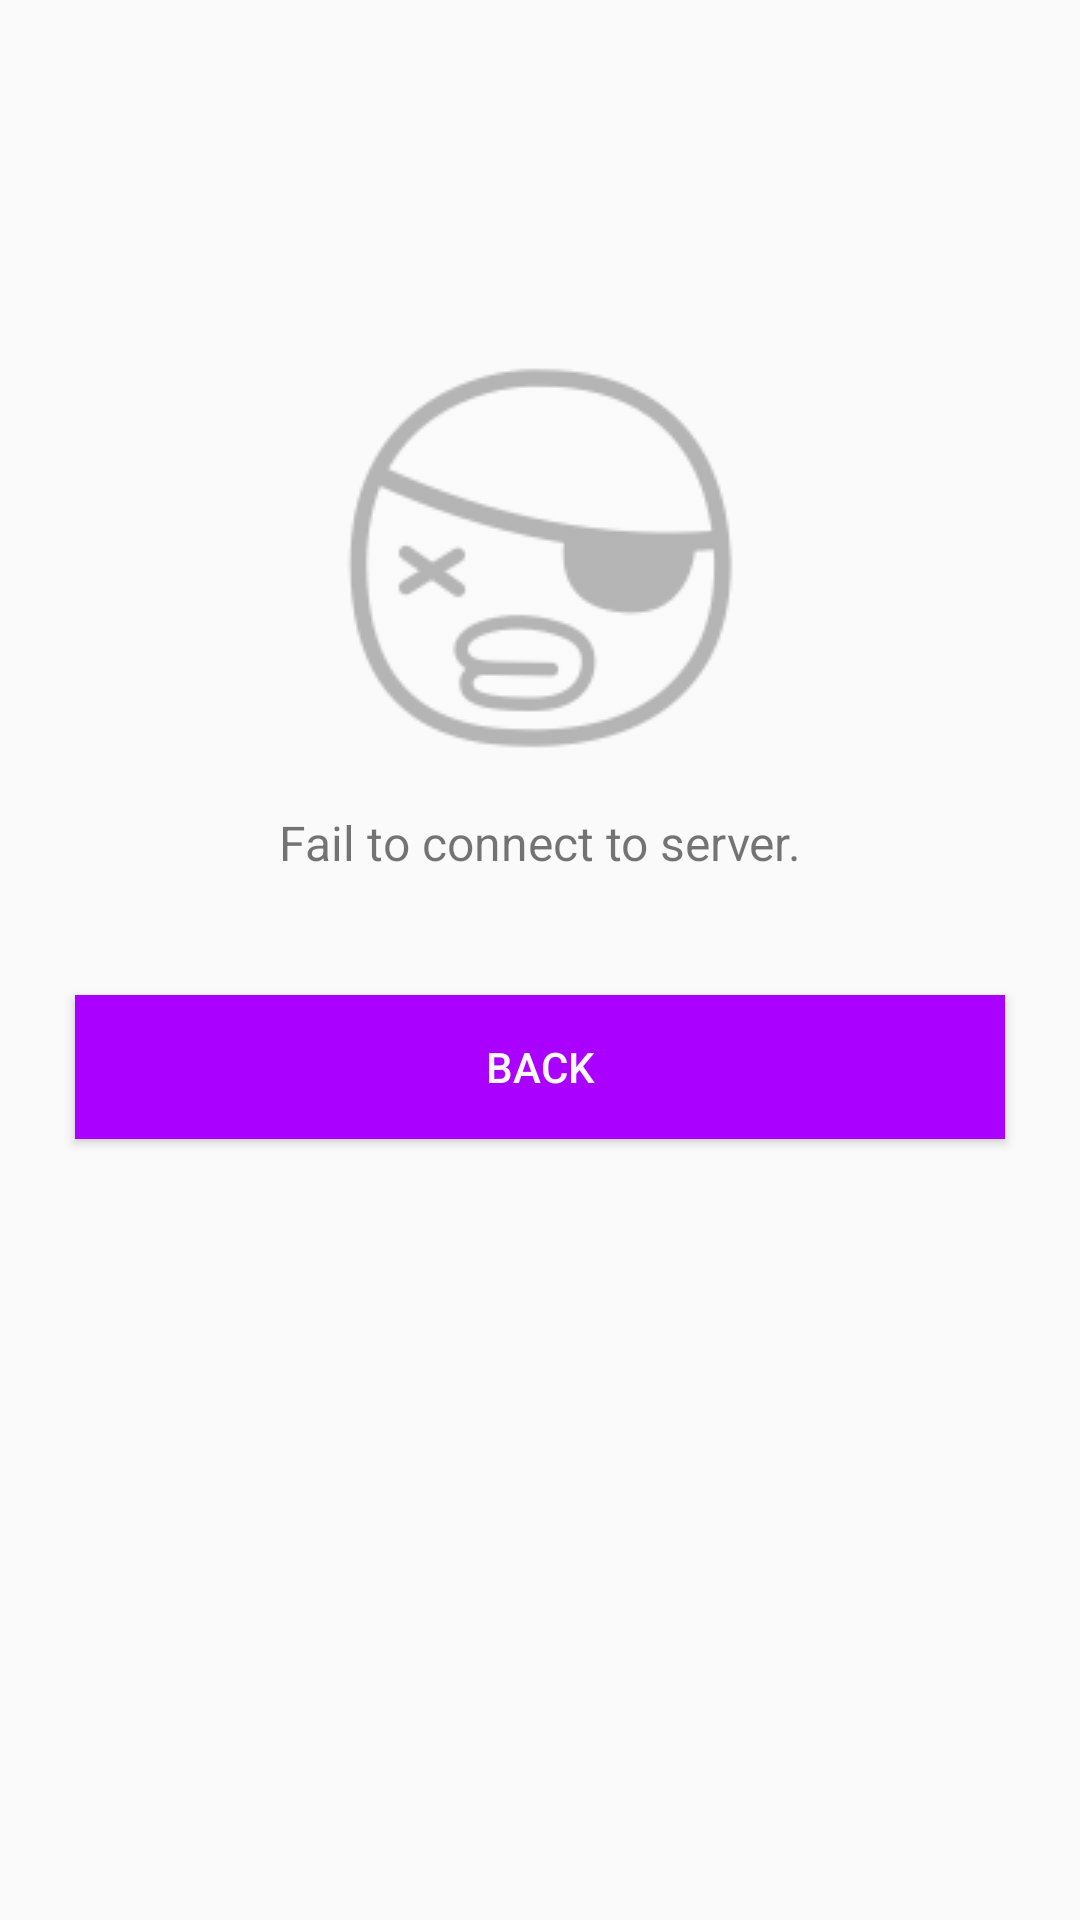

Android layout source for this screen:
<!-- AndroidManifest.xml: application theme AppTheme -->
<!-- res/layout/layout_connect_fail.xml -->
<?xml version="1.0" encoding="utf-8"?>
<RelativeLayout xmlns:android="http://schemas.android.com/apk/res/android"
    android:layout_width="match_parent"
    android:layout_height="match_parent"
    android:background="@color/background">

    <ImageView
        android:id="@+id/img_not_found"
        android:layout_width="wrap_content"
        android:layout_height="wrap_content"
        android:src="@drawable/img_search_noresult"
        android:layout_marginTop="110dp"
        android:layout_centerHorizontal="true"/>

    <TextView
        android:id="@+id/label"
        android:layout_width="wrap_content"
        android:layout_height="wrap_content"
        android:layout_below="@+id/img_not_found"
        android:layout_centerHorizontal="true"
        android:layout_marginTop="10dp"
        android:textSize="16sp"
        android:text="Fail to connect to server."/>

    <Button
        android:onClick="dismissPopup"
        android:layout_width="match_parent"
        android:layout_height="wrap_content"
        android:background="@color/colorPrimary"
        android:textColor="@color/background"
        android:layout_below="@+id/label"
        android:layout_centerHorizontal="true"
        android:layout_marginLeft="25dp"
        android:layout_marginRight="25dp"
        android:layout_marginTop="40dp"
        android:text="back" />

</RelativeLayout>
<!-- resources referenced by this layout -->
<resources>
  <color name="background">#fafafa</color>
  <color name="colorPrimary">#AA00FF</color>
  <!-- drawable img_search_noresult: png bitmap (drawable, 7958 bytes) -->
</resources>
